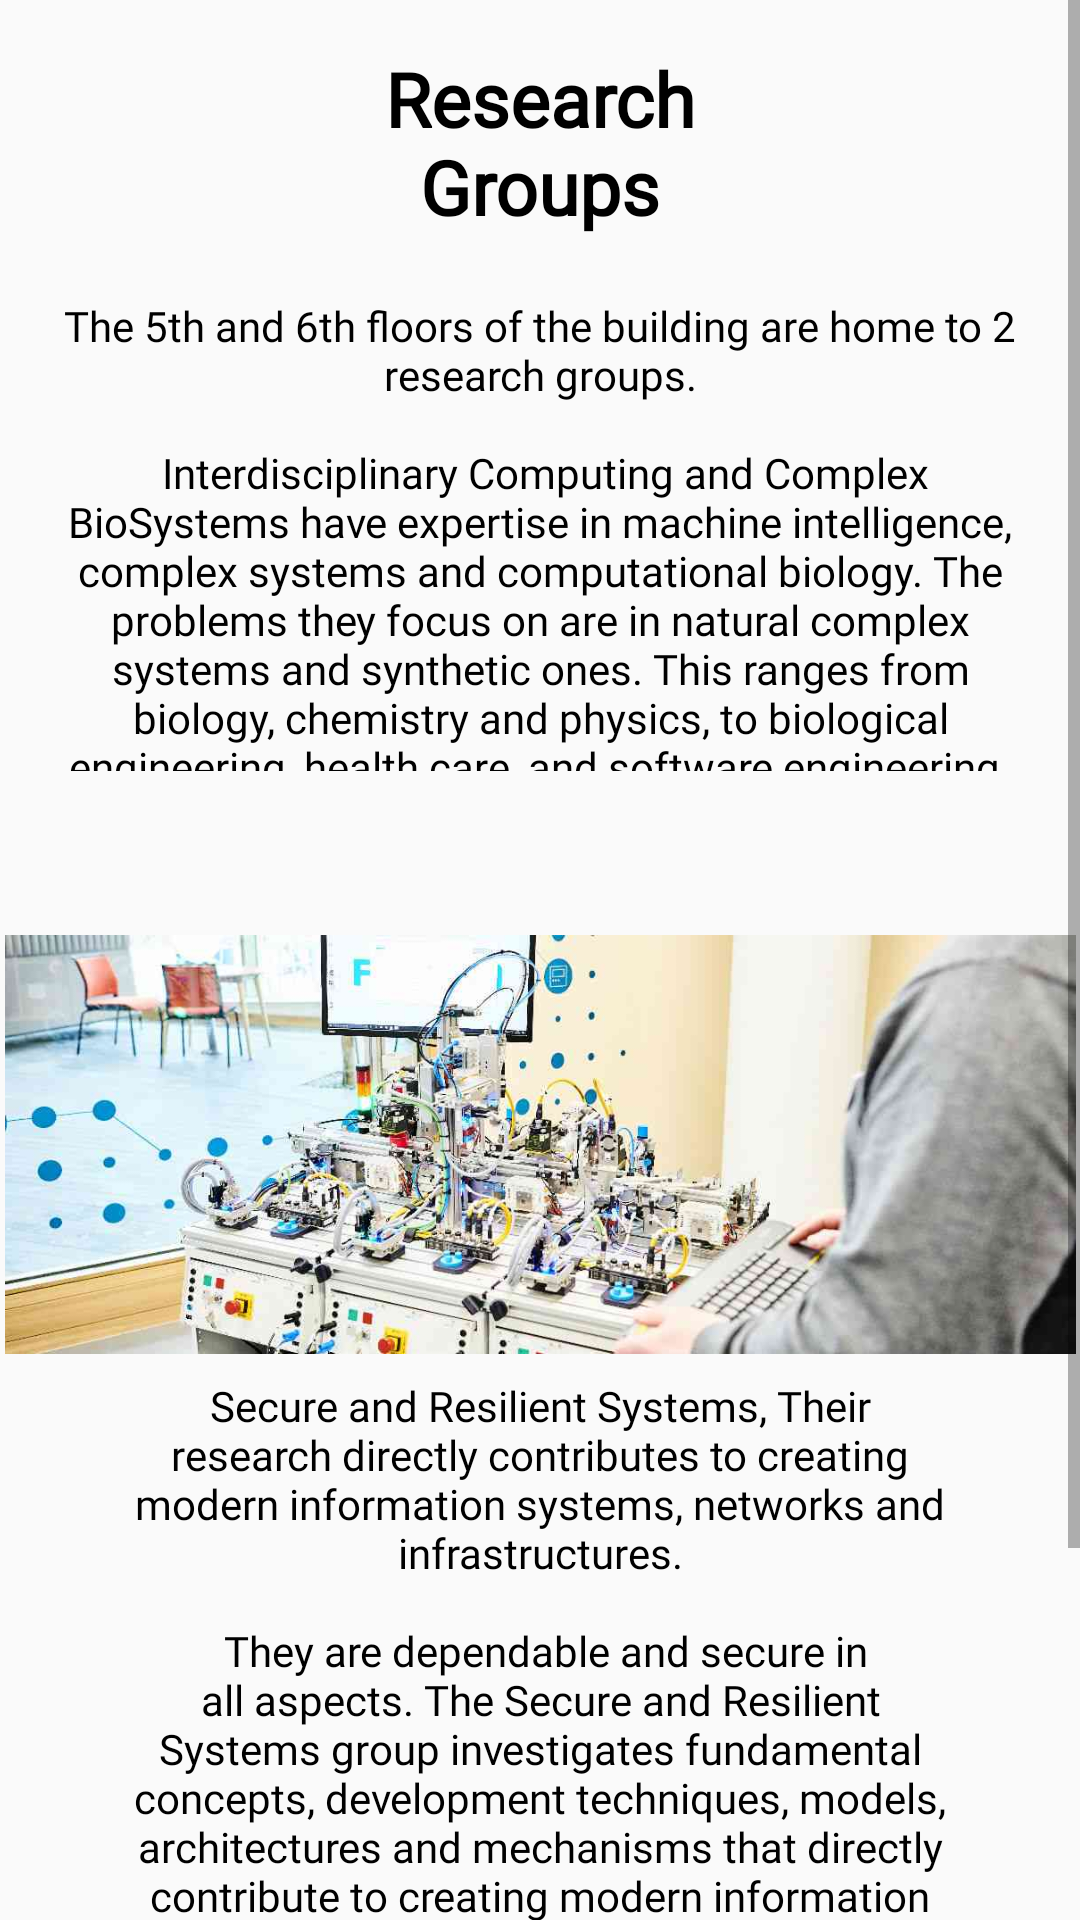

Reconstruct the res/layout file that produces this screen, plus the resources it refers to.
<!-- AndroidManifest.xml: application theme AppTheme -->
<!-- res/layout/tour_research.xml -->
<?xml version="1.0" encoding="utf-8"?>
<ScrollView xmlns:android="http://schemas.android.com/apk/res/android"
    xmlns:app="http://schemas.android.com/apk/res-auto"
    xmlns:tools="http://schemas.android.com/tools"
    android:layout_width="match_parent"
    android:layout_height="match_parent">

    <androidx.constraintlayout.widget.ConstraintLayout
        android:layout_width="match_parent"
        android:layout_height="wrap_content">

        <TextView
            android:id="@+id/titleText"
            android:layout_width="158dp"
            android:layout_height="63dp"
            android:layout_marginStart="100dp"
            android:layout_marginTop="16dp"
            android:layout_marginEnd="100dp"
            android:fontFamily="@font/helvetica_family"
            android:text="@string/research_title"
            android:textAlignment="center"
            android:textColor="#000000"
            android:textSize="25sp"
            android:textStyle="bold"
            app:layout_constraintEnd_toEndOf="parent"
            app:layout_constraintHorizontal_bias="0.49"
            app:layout_constraintStart_toStartOf="parent"
            app:layout_constraintTop_toTopOf="parent" />

        <TextView
            android:id="@+id/textView2"
            android:layout_width="333dp"
            android:layout_height="158dp"
            android:layout_marginHorizontal="40dp"
            android:layout_marginTop="20dp"
            android:fontFamily="@font/helvetica_family"
            android:text="@string/research_groups1"
            android:textAlignment="center"
            android:textColor="#000000"
            app:layout_constraintEnd_toEndOf="parent"
            app:layout_constraintStart_toStartOf="parent"
            app:layout_constraintTop_toBottomOf="@+id/titleText" />

        <ImageView
            android:id="@+id/imageView"
            android:layout_width="357dp"
            android:layout_height="145dp"
            android:layout_marginTop="230dp"
            app:layout_constraintEnd_toEndOf="@+id/textView2"
            app:layout_constraintStart_toStartOf="@+id/textView2"
            app:layout_constraintTop_toBottomOf="@+id/titleText"
            app:srcCompat="@drawable/research_groups"
            android:contentDescription="@string/research_group_image"/>

        <TextView
            android:id="@+id/textView3"
            android:layout_width="match_parent"
            android:layout_height="wrap_content"
            android:layout_marginTop="380dp"
            android:layout_marginHorizontal="40dp"
            android:fontFamily="@font/helvetica_family"
            android:text="@string/research_groups2"
            android:textAlignment="center"
            android:textColor="#000000"
            app:layout_constraintEnd_toEndOf="parent"
            app:layout_constraintHorizontal_bias="0.545"
            app:layout_constraintStart_toStartOf="parent"
            app:layout_constraintTop_toBottomOf="@+id/titleText" />

        <TextView
            android:id="@+id/end_title"
            android:layout_width="198dp"
            android:layout_height="60dp"
            android:layout_marginStart="100dp"
            android:layout_marginTop="10dp"
            android:layout_marginEnd="100dp"
            android:layout_marginBottom="50dp"
            android:fontFamily="@font/helvetica_family"
            android:text="@string/end_tour"
            android:textAlignment="center"
            android:textColor="#000000"
            android:textSize="14sp"
            android:textStyle="bold"
            app:layout_constraintBottom_toBottomOf="parent"
            app:layout_constraintEnd_toEndOf="parent"
            app:layout_constraintHorizontal_bias="1.0"
            app:layout_constraintStart_toStartOf="parent"
            app:layout_constraintTop_toBottomOf="@+id/textView3"
            app:layout_constraintVertical_bias="1.0" />


    </androidx.constraintlayout.widget.ConstraintLayout>
</ScrollView>
<!-- resources referenced by this layout -->
<resources>
  <!-- drawable research_groups: jpg bitmap (drawable, 149668 bytes) -->
  <string name="end_tour">We hope you enjoyed this brief tour of our building!</string>
  <string name="research_group_image">Image of research being done by one of the research groups within the building</string>
  <string name="research_groups1">The 5th and 6th floors of the building are home to 2 research
          groups.\n\n
          Interdisciplinary Computing and Complex BioSystems have expertise in machine intelligence,
          complex systems and computational biology. The problems they focus on are in natural complex
          systems and synthetic ones. This ranges from biology, chemistry and physics, to biological
          engineering, health care, and software engineering.
      </string>
  <string name="research_groups2">
          Secure and Resilient Systems, Their research directly contributes to creating modern
          information systems, networks and infrastructures.\n\n They are dependable and secure in all
          aspects. The Secure and Resilient Systems group investigates fundamental concepts,
          development techniques, models, architectures and mechanisms that directly contribute to
          creating modern information systems, networks and infrastructures that are dependable and
          secure in all aspects.
      </string>
  <string name="research_title">Research Groups</string>
  <style name="AppTheme" parent="Theme.AppCompat.Light.NoActionBar">
          
          <item name="colorPrimary">@color/colorPrimary</item>
          <item name="colorPrimaryDark">@color/colorPrimaryDark</item>
          <item name="colorAccent">@color/colorAccent</item>
      </style>
  <color name="colorPrimary">#003A65</color>
  <color name="colorPrimaryDark">#003A65</color>
  <color name="colorAccent">#D81B60</color>
</resources>
